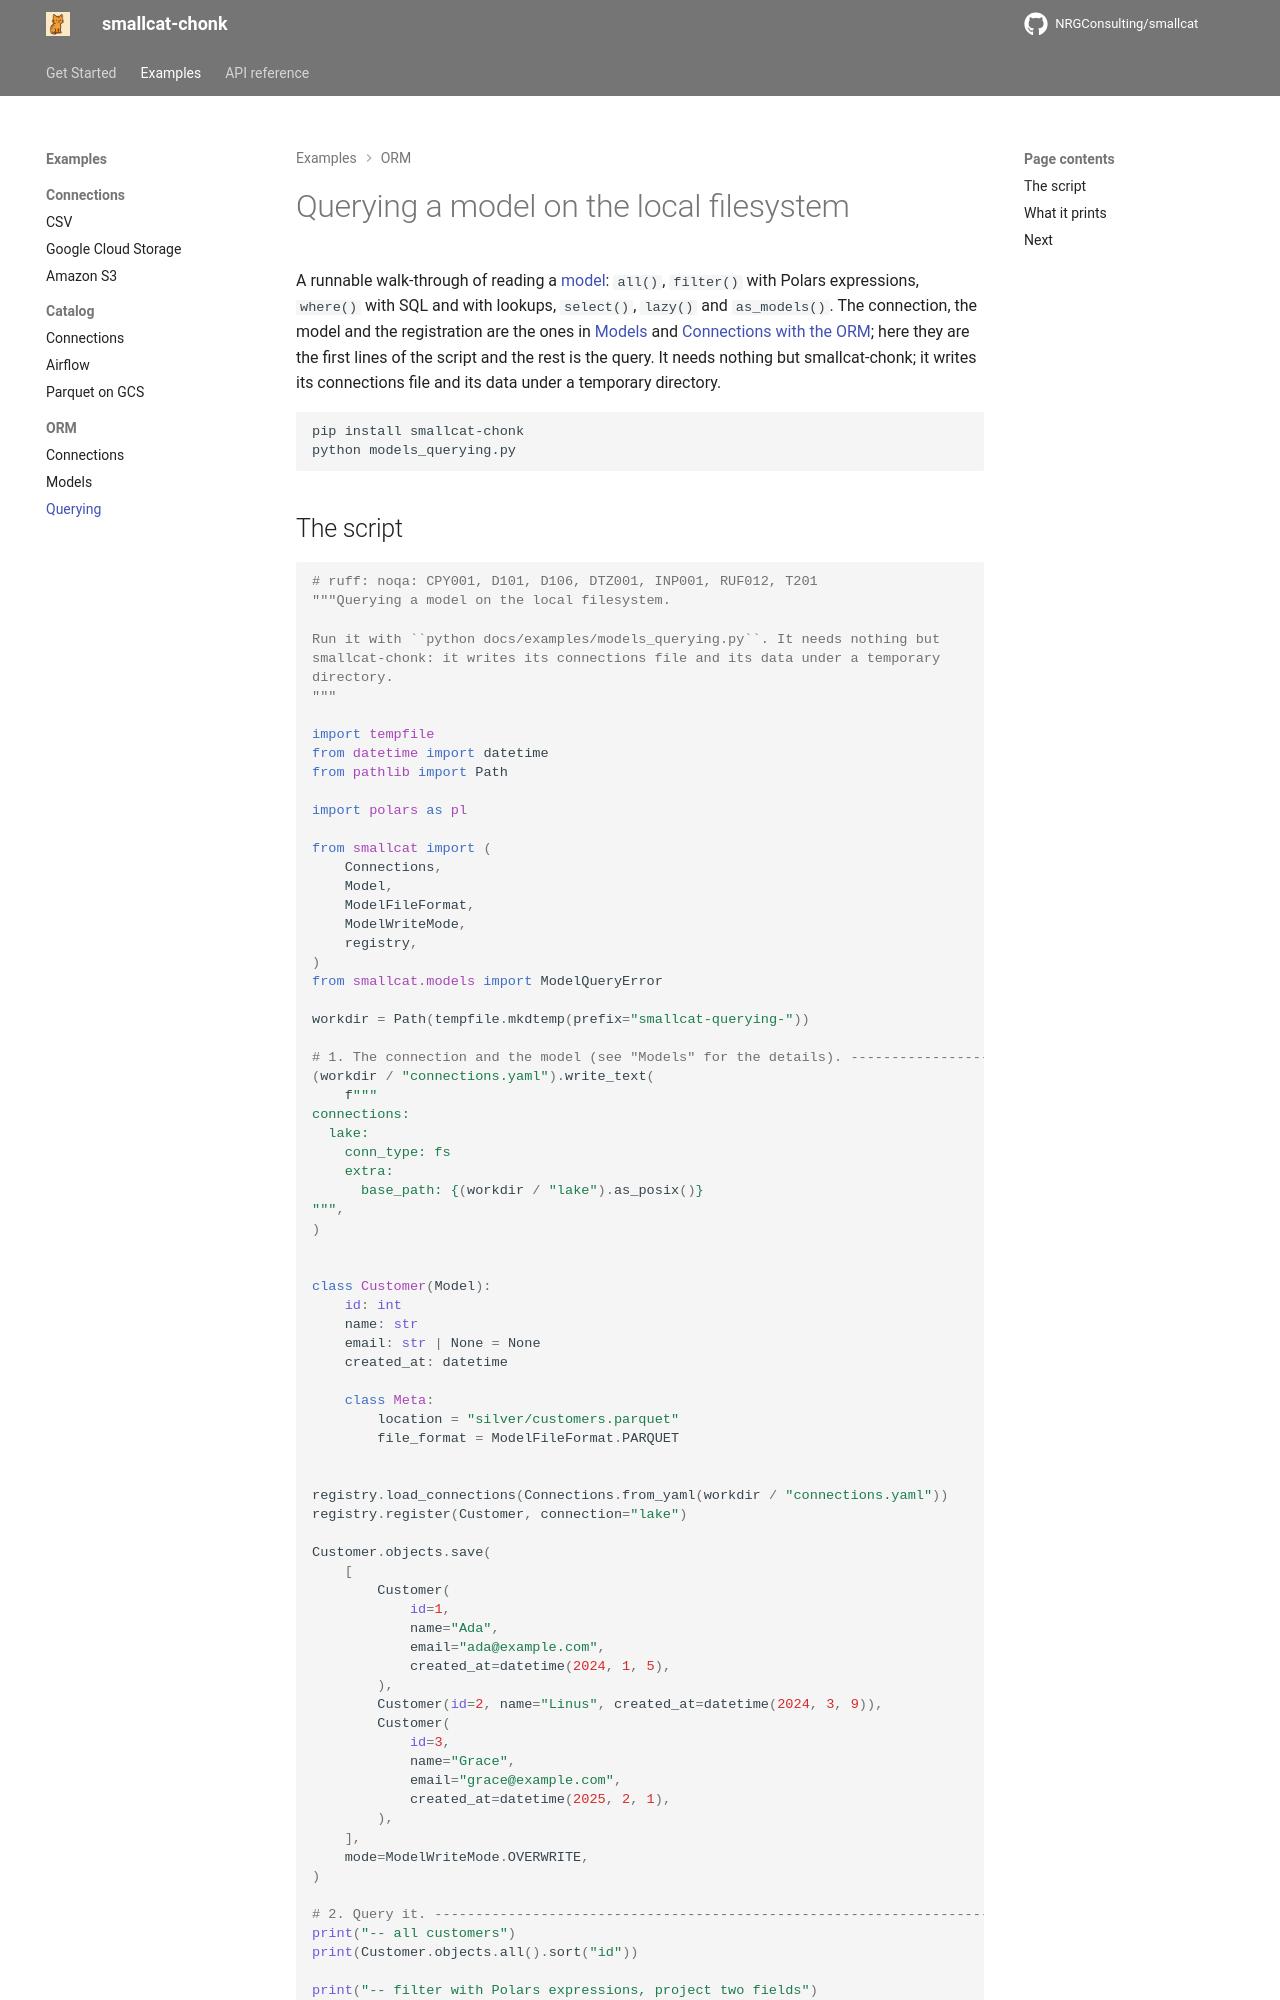

repository: NRGConsulting/smallcat · page: examples/orm/querying/index.html · generator: mkdocs

# Querying a model on the local filesystem

A runnable walk-through of reading a [model](../../models.md): `all()`, `filter()`
with Polars expressions, `where()` with SQL and with lookups, `select()`, `lazy()`
and `as_models()`. The connection, the model and the registration are the ones in
[Models](models.md) and [Connections with the ORM](connections.md); here they are
the first lines of the script and the rest is the query. It needs nothing but
smallcat-chonk; it writes its connections file and its data under a temporary
directory.

```sh
pip install smallcat-chonk
python models_querying.py
```

## The script

```python
--8<-- "docs/examples/models_querying.py"
```
